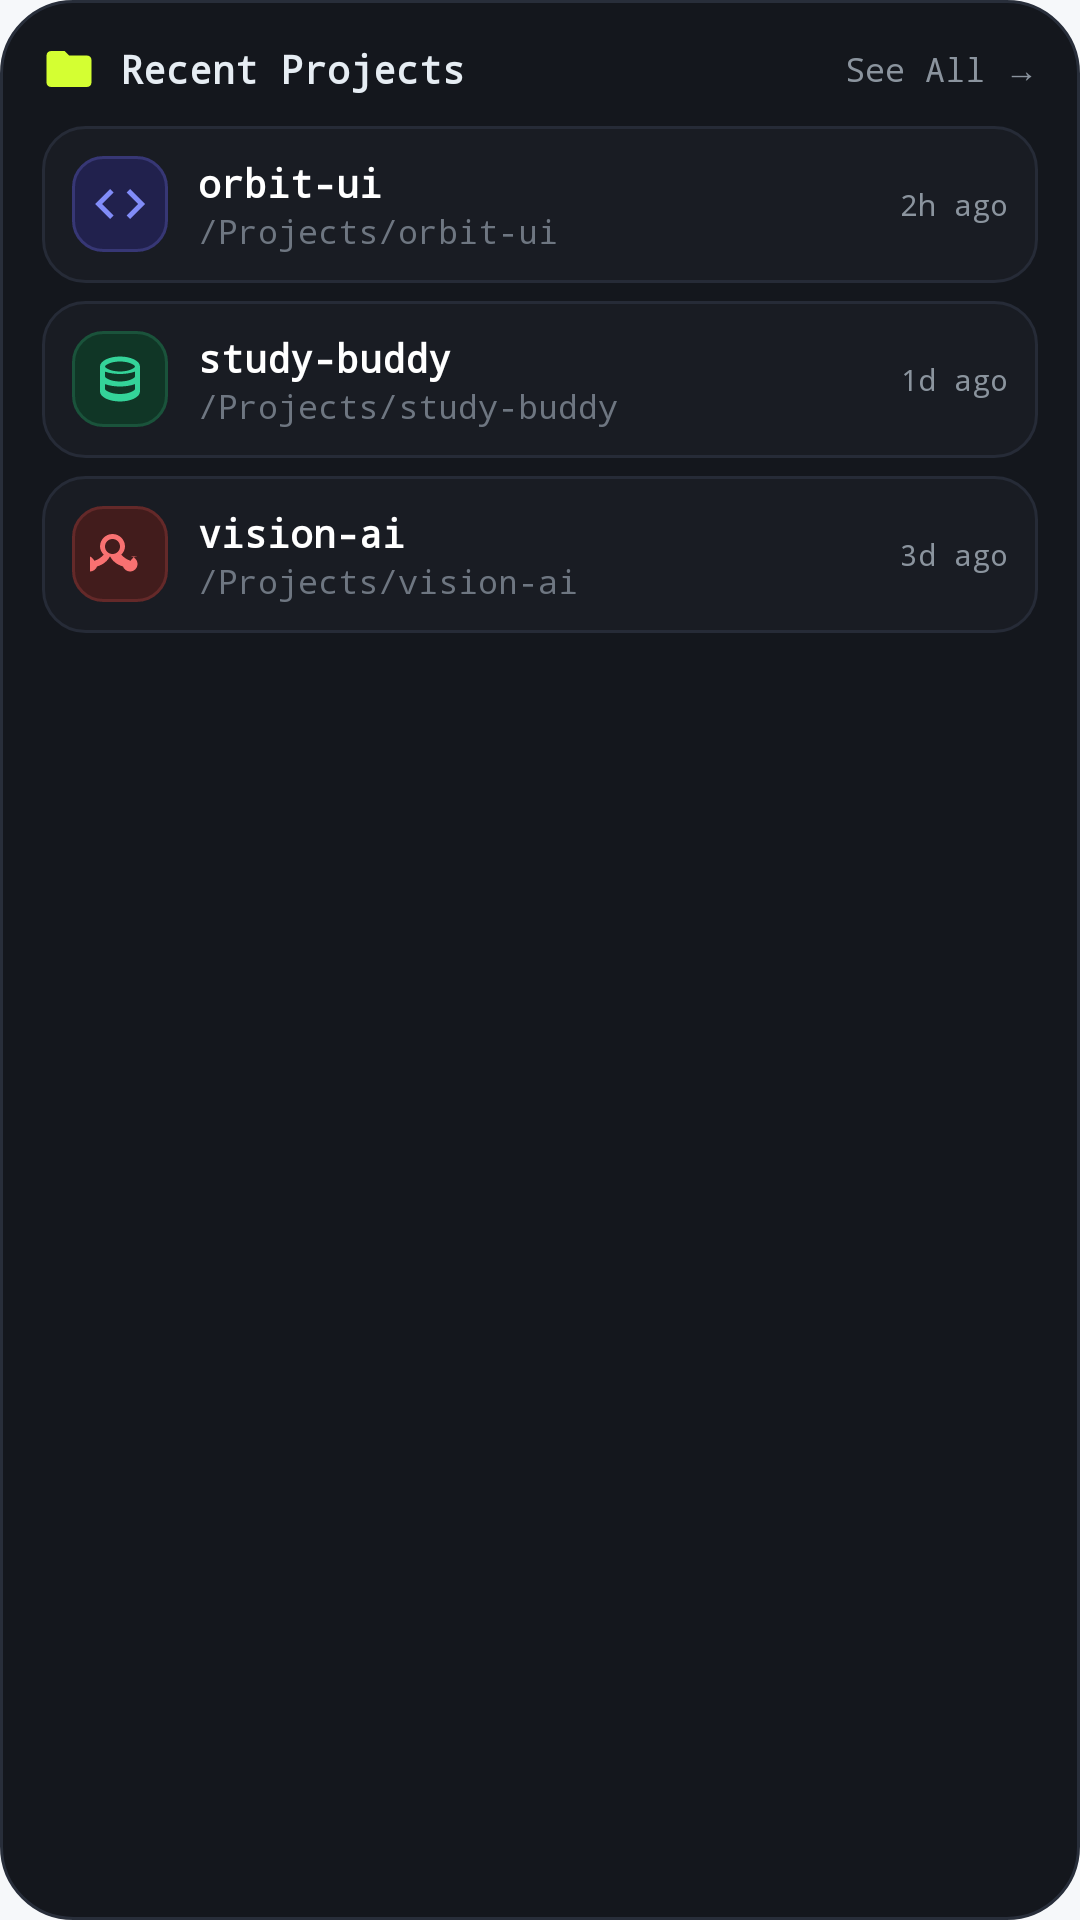

Android layout source for this screen:
<!-- AndroidManifest.xml: application theme Theme.KlixCode -->
<!-- res/layout/widget_recent_projects.xml -->
<?xml version="1.0" encoding="utf-8"?>
<LinearLayout xmlns:android="http://schemas.android.com/apk/res/android"
    android:id="@+id/widget_recent_root"
    android:layout_width="match_parent"
    android:layout_height="match_parent"
    android:background="@drawable/widget_card_bg"
    android:orientation="vertical"
    android:padding="14dp">

    
    <LinearLayout
        android:layout_width="match_parent"
        android:layout_height="wrap_content"
        android:gravity="center_vertical"
        android:orientation="horizontal">

        <ImageView
            android:layout_width="18dp"
            android:layout_height="18dp"
            android:src="@drawable/ic_widget_folder" />

        <TextView
            android:layout_width="0dp"
            android:layout_height="wrap_content"
            android:layout_marginStart="8dp"
            android:layout_weight="1"
            android:fontFamily="monospace"
            android:text="Recent Projects"
            android:textColor="#E6EDF3"
            android:textSize="13sp"
            android:textStyle="bold" />

        <TextView
            android:id="@+id/widget_recent_see_all"
            android:layout_width="wrap_content"
            android:layout_height="wrap_content"
            android:clickable="true"
            android:focusable="true"
            android:fontFamily="monospace"
            android:text="See All →"
            android:textColor="#8B949E"
            android:textSize="11sp" />
    </LinearLayout>

    
    <LinearLayout
        android:id="@+id/widget_project_row_1"
        android:layout_width="match_parent"
        android:layout_height="wrap_content"
        android:layout_marginTop="10dp"
        android:background="@drawable/widget_project_row_bg"
        android:clickable="true"
        android:focusable="true"
        android:gravity="center_vertical"
        android:orientation="horizontal"
        android:padding="10dp">

        <ImageView
            android:id="@+id/widget_project_badge_1"
            android:layout_width="32dp"
            android:layout_height="32dp"
            android:background="@drawable/widget_badge_code"
            android:padding="6dp"
            android:src="@drawable/ic_widget_code" />

        <LinearLayout
            android:layout_width="0dp"
            android:layout_height="wrap_content"
            android:layout_marginStart="10dp"
            android:layout_weight="1"
            android:orientation="vertical">

            <TextView
                android:id="@+id/widget_project_name_1"
                android:layout_width="wrap_content"
                android:layout_height="wrap_content"
                android:ellipsize="end"
                android:fontFamily="monospace"
                android:maxLines="1"
                android:text="orbit-ui"
                android:textColor="#FFFFFF"
                android:textSize="13sp"
                android:textStyle="bold" />

            <TextView
                android:id="@+id/widget_project_path_1"
                android:layout_width="wrap_content"
                android:layout_height="wrap_content"
                android:ellipsize="end"
                android:fontFamily="monospace"
                android:maxLines="1"
                android:text="/Projects/orbit-ui"
                android:textColor="#6E7681"
                android:textSize="11sp" />
        </LinearLayout>

        <TextView
            android:id="@+id/widget_project_time_1"
            android:layout_width="wrap_content"
            android:layout_height="wrap_content"
            android:fontFamily="monospace"
            android:text="2h ago"
            android:textColor="#8B949E"
            android:textSize="10sp" />
    </LinearLayout>

    
    <LinearLayout
        android:id="@+id/widget_project_row_2"
        android:layout_width="match_parent"
        android:layout_height="wrap_content"
        android:layout_marginTop="6dp"
        android:background="@drawable/widget_project_row_bg"
        android:clickable="true"
        android:focusable="true"
        android:gravity="center_vertical"
        android:orientation="horizontal"
        android:padding="10dp">

        <ImageView
            android:id="@+id/widget_project_badge_2"
            android:layout_width="32dp"
            android:layout_height="32dp"
            android:background="@drawable/widget_badge_green"
            android:padding="6dp"
            android:src="@drawable/ic_widget_db" />

        <LinearLayout
            android:layout_width="0dp"
            android:layout_height="wrap_content"
            android:layout_marginStart="10dp"
            android:layout_weight="1"
            android:orientation="vertical">

            <TextView
                android:id="@+id/widget_project_name_2"
                android:layout_width="wrap_content"
                android:layout_height="wrap_content"
                android:ellipsize="end"
                android:fontFamily="monospace"
                android:maxLines="1"
                android:text="study-buddy"
                android:textColor="#FFFFFF"
                android:textSize="13sp"
                android:textStyle="bold" />

            <TextView
                android:id="@+id/widget_project_path_2"
                android:layout_width="wrap_content"
                android:layout_height="wrap_content"
                android:ellipsize="end"
                android:fontFamily="monospace"
                android:maxLines="1"
                android:text="/Projects/study-buddy"
                android:textColor="#6E7681"
                android:textSize="11sp" />
        </LinearLayout>

        <TextView
            android:id="@+id/widget_project_time_2"
            android:layout_width="wrap_content"
            android:layout_height="wrap_content"
            android:fontFamily="monospace"
            android:text="1d ago"
            android:textColor="#8B949E"
            android:textSize="10sp" />
    </LinearLayout>

    
    <LinearLayout
        android:id="@+id/widget_project_row_3"
        android:layout_width="match_parent"
        android:layout_height="wrap_content"
        android:layout_marginTop="6dp"
        android:background="@drawable/widget_project_row_bg"
        android:clickable="true"
        android:focusable="true"
        android:gravity="center_vertical"
        android:orientation="horizontal"
        android:padding="10dp">

        <ImageView
            android:id="@+id/widget_project_badge_3"
            android:layout_width="32dp"
            android:layout_height="32dp"
            android:background="@drawable/widget_badge_orange"
            android:padding="6dp"
            android:src="@drawable/ic_widget_branch" />

        <LinearLayout
            android:layout_width="0dp"
            android:layout_height="wrap_content"
            android:layout_marginStart="10dp"
            android:layout_weight="1"
            android:orientation="vertical">

            <TextView
                android:id="@+id/widget_project_name_3"
                android:layout_width="wrap_content"
                android:layout_height="wrap_content"
                android:ellipsize="end"
                android:fontFamily="monospace"
                android:maxLines="1"
                android:text="vision-ai"
                android:textColor="#FFFFFF"
                android:textSize="13sp"
                android:textStyle="bold" />

            <TextView
                android:id="@+id/widget_project_path_3"
                android:layout_width="wrap_content"
                android:layout_height="wrap_content"
                android:ellipsize="end"
                android:fontFamily="monospace"
                android:maxLines="1"
                android:text="/Projects/vision-ai"
                android:textColor="#6E7681"
                android:textSize="11sp" />
        </LinearLayout>

        <TextView
            android:id="@+id/widget_project_time_3"
            android:layout_width="wrap_content"
            android:layout_height="wrap_content"
            android:fontFamily="monospace"
            android:text="3d ago"
            android:textColor="#8B949E"
            android:textSize="10sp" />
    </LinearLayout>

</LinearLayout>
<!-- resources referenced by this layout -->
<resources>
  <!-- drawable ic_widget_code (drawable) -->
  <vector xmlns:android="http://schemas.android.com/apk/res/android"
      android:width="24dp"
      android:height="24dp"
      android:viewportWidth="24"
      android:viewportHeight="24">
      <path
          android:fillColor="#818CF8"
          android:pathData="M9.4,16.6L4.8,12l4.6,-4.6L8,6l-6,6 6,6 1.4,-1.4zM14.6,16.6l4.6,-4.6 -4.6,-4.6L16,6l6,6 -6,6 -1.4,-1.4z"/>
  </vector>
  <!-- drawable ic_widget_db (drawable) -->
  <vector xmlns:android="http://schemas.android.com/apk/res/android"
      android:width="24dp"
      android:height="24dp"
      android:viewportWidth="24"
      android:viewportHeight="24">
      <path
          android:fillColor="#34D399"
          android:pathData="M12,3C7.58,3 4,4.79 4,7v10c0,2.21 3.58,4 8,4s8,-1.79 8,-4V7c0,-2.21 -3.58,-4 -8,-4zM12,5c3.87,0 6,1.5 6,2s-2.13,2 -6,2 -6,-1.5 -6,-2 2.13,-2 6,-2zM6,9.04C7.57,9.64 9.68,10 12,10s4.43,-0.36 6,-0.96V11c0,0.5 -2.13,2 -6,2s-6,-1.5 -6,-2V9.04zM6,14.04C7.57,14.64 9.68,15 12,15s4.43,-0.36 6,-0.96V16c0,0.5 -2.13,2 -6,2s-6,-1.5 -6,-2v-1.96z"/>
  </vector>
  <!-- drawable ic_widget_folder (drawable) -->
  <vector xmlns:android="http://schemas.android.com/apk/res/android"
      android:width="24dp"
      android:height="24dp"
      android:viewportWidth="24"
      android:viewportHeight="24">
      <path
          android:fillColor="#D4FF32"
          android:pathData="M10,4H4c-1.1,0 -1.99,0.9 -1.99,2L2,18c0,1.1 0.9,2 2,2h16c1.1,0 2,-0.9 2,-2V8c0,-1.1 -0.9,-2 -2,-2h-8l-2,-2z"/>
  </vector>
  <!-- drawable widget_badge_code (drawable) -->
  <?xml version="1.0" encoding="utf-8"?>
  <shape xmlns:android="http://schemas.android.com/apk/res/android"
      android:shape="rectangle">
      <solid android:color="#21214D" />
      <corners android:radius="10dp" />
      <stroke
          android:width="1dp"
          android:color="#373775" />
  </shape>
  <!-- drawable widget_badge_green (drawable) -->
  <?xml version="1.0" encoding="utf-8"?>
  <shape xmlns:android="http://schemas.android.com/apk/res/android"
      android:shape="rectangle">
      <solid android:color="#103626" />
      <corners android:radius="10dp" />
      <stroke
          android:width="1dp"
          android:color="#1A533B" />
  </shape>
  <!-- drawable widget_badge_orange (drawable) -->
  <?xml version="1.0" encoding="utf-8"?>
  <shape xmlns:android="http://schemas.android.com/apk/res/android"
      android:shape="rectangle">
      <solid android:color="#421C1C" />
      <corners android:radius="10dp" />
      <stroke
          android:width="1dp"
          android:color="#642929" />
  </shape>
  <!-- drawable widget_card_bg (drawable) -->
  <?xml version="1.0" encoding="utf-8"?>
  <shape xmlns:android="http://schemas.android.com/apk/res/android"
      android:shape="rectangle">
      <solid android:color="#14171D" />
      <corners android:radius="24dp" />
      <stroke
          android:width="1dp"
          android:color="#282E3A" />
  </shape>
  <!-- drawable widget_project_row_bg (drawable) -->
  <?xml version="1.0" encoding="utf-8"?>
  <shape xmlns:android="http://schemas.android.com/apk/res/android"
      android:shape="rectangle">
      <solid android:color="#191C23" />
      <corners android:radius="14dp" />
      <stroke
          android:width="1dp"
          android:color="#262B37" />
  </shape>
  <style name="Theme.KlixCode" parent="android:Theme.Material.Light.NoActionBar">
          <item name="android:statusBarColor">#F6F8FA</item>
          <item name="android:navigationBarColor">#F6F8FA</item>
          <item name="android:windowLightStatusBar">true</item>
          <item name="android:windowBackground">@color/splash_bg</item>
      </style>
  <color name="splash_bg">#F6F8FA</color>
</resources>
